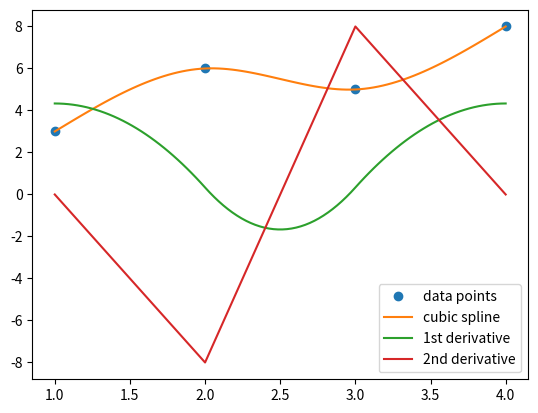

Python code for this plot:
import numpy as np
from scipy.interpolate import CubicSpline
import matplotlib.pyplot as plt

# Data points
x = np.array([1, 2, 3, 4])
y = np.array([3, 6, 5, 8])


# Generate cubic spline interpolation (This is like spline)
#try these options and see how the 1st and 2nd derivative changes
#cs = CubicSpline(x,y,bc_type='not-a-knot') #third derivative at the second and second to last knot point are continouous
#cs = CubicSpline(x, y,bc_type='clamped') #first derivative at the ends are zero
cs = CubicSpline(x, y,bc_type='natural') #second derivative at the ends are zero

# Access breakpoints
breakpoints = cs.x
print("Breakpoints (knots):", breakpoints)

# Access coefficients
coefficients = cs.c
print("Coefficients (per interval):")
print(coefficients)

# Evaluate the spline at new points
x_new = np.linspace(x[0], x[-1], 100)
y_new = cs(x_new)

# First derivative of the spline
y_prime = cs(x_new, 1)

# Second derivative of the spline
y_double_prime = cs(x_new, 2)


# Plot the result
plt.plot(x, y, 'o', label='data points')  # Original data points
plt.plot(x_new, y_new, label='cubic spline')  # Interpolated spline
plt.plot(x_new, y_prime, label="1st derivative")    # First derivative
plt.plot(x_new, y_double_prime, label="2nd derivative")  # Second derivative
plt.legend()
#plt.show();
plt.show(block=False)
plt.pause(10)
plt.close()
